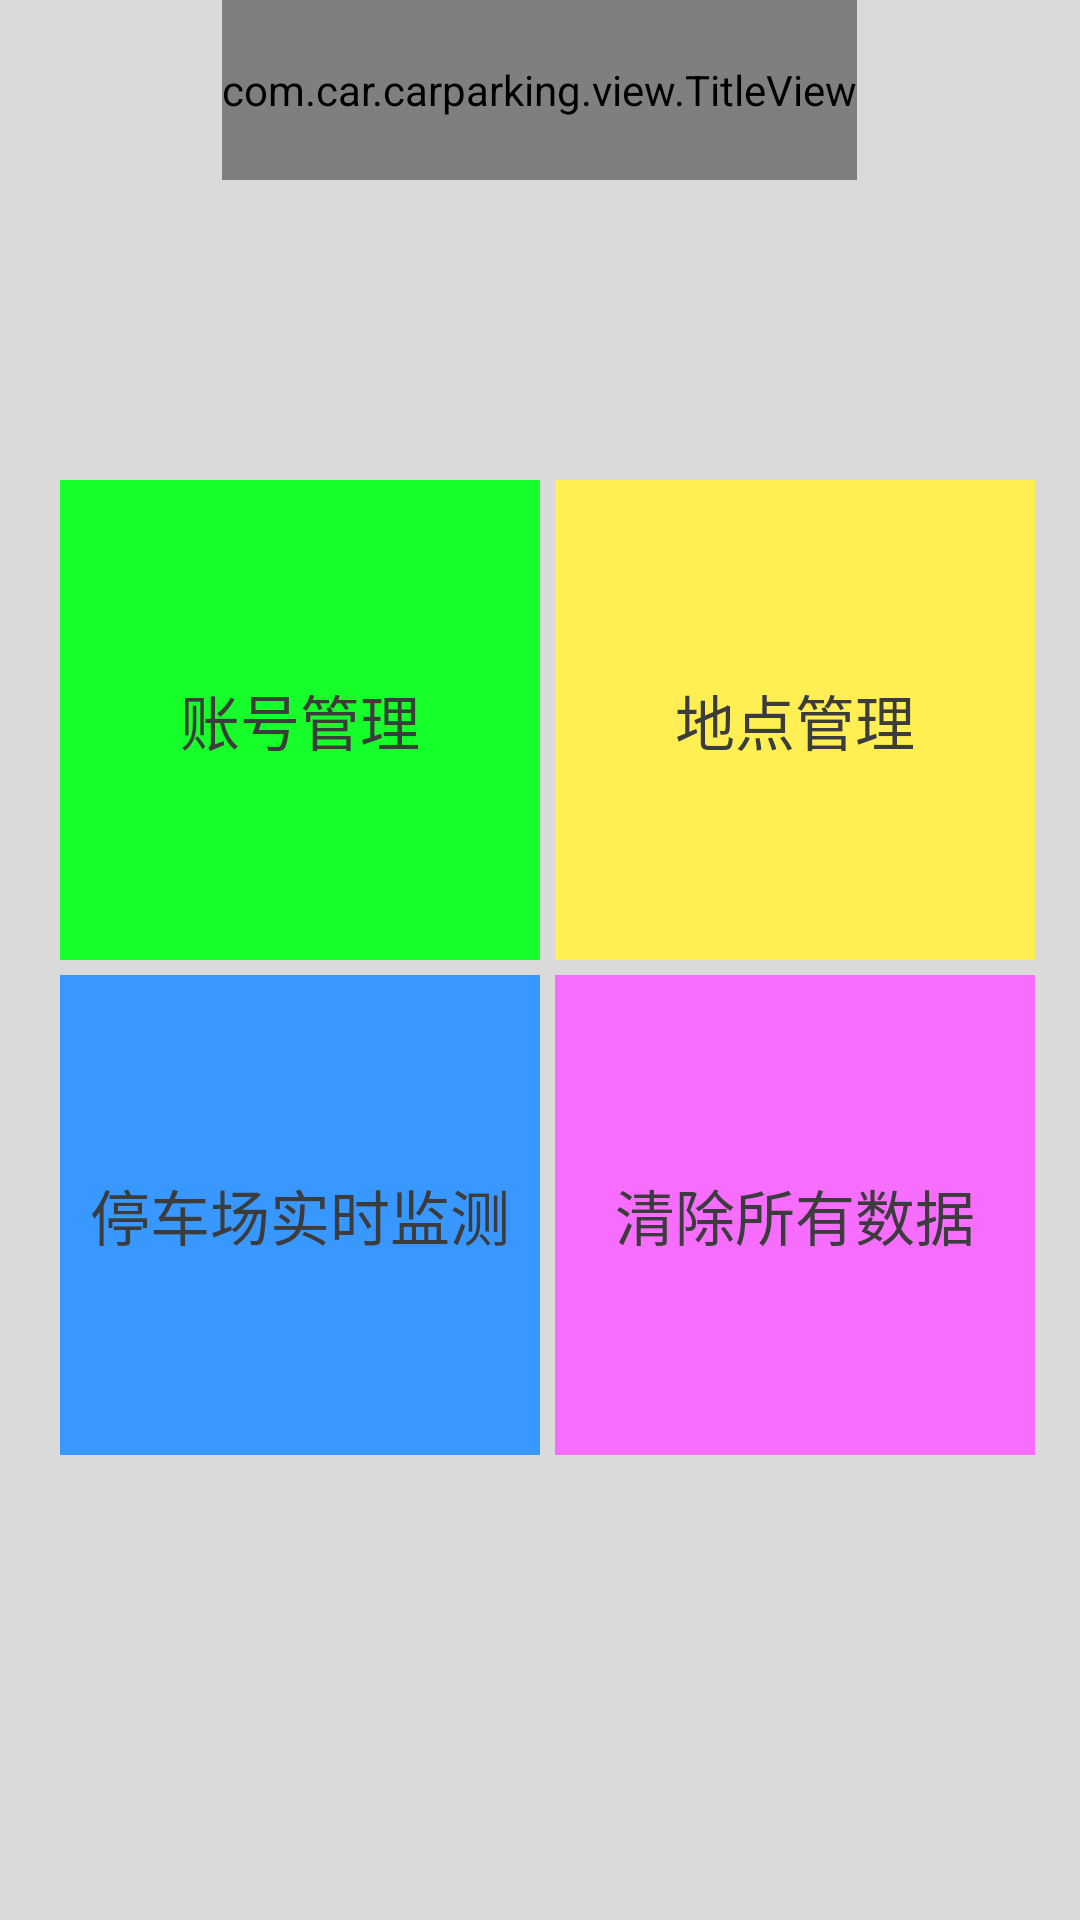

Android layout source for this screen:
<!-- AndroidManifest.xml: application theme android:Theme.NoTitleBar -->
<!-- res/layout/adminhome.xml -->
<?xml version="1.0" encoding="utf-8"?>


<LinearLayout xmlns:android="http://schemas.android.com/apk/res/android"
              android:orientation="vertical"
              android:layout_width="match_parent"
              android:layout_height="match_parent"
              android:background="@color/background">

    <view
            android:layout_width="wrap_content"
            android:layout_height="60dp"
            class="com.car.carparking.view.TitleView"
            android:id="@+id/titleview"
            android:layout_gravity="center_horizontal"/>

    <GridLayout
            android:layout_width="match_parent"
            android:layout_height="match_parent"
            android:layout_gravity="center_horizontal"
            android:columnCount="3"
            android:rowCount="3">

        <Button
                android:layout_width="160dp"
                android:layout_height="160dp"
                android:text="@string/manage_account"
                android:id="@+id/btn_manage_account"
                android:textSize="20sp"
                android:layout_marginLeft="20dp"
                android:layout_marginTop="100dp"
                android:background="#ff16ff2b"
                android:layout_marginRight="5dp"
                android:textColor="@color/text"
                android:layout_row="0"
                android:layout_column="0"/>

        <Button
                android:layout_width="160dp"
                android:layout_height="160dp"
                android:text="@string/manage_location"
                android:id="@+id/btn_manage_location"
                android:textSize="20sp"
                android:layout_marginRight="20dp"
                android:layout_marginTop="100dp"
                android:background="#ffffef53"
                android:textColor="@color/text"
                android:layout_row="0"
                android:layout_column="1"/>

        <Button
                android:layout_width="160dp"
                android:layout_height="160dp"
                android:text="@string/manage_park_status"
                android:id="@+id/btn_park_status"
                android:textSize="20sp"
                android:layout_marginLeft="20dp"
                android:background="#ff3998ff"
                android:layout_marginTop="5dp"
                android:layout_marginRight="5dp"
                android:textColor="@color/text"
                android:layout_row="1"
                android:layout_column="0"/>

        <Button
                android:layout_width="160dp"
                android:layout_height="160dp"
                android:text="@string/manage_clear"
                android:id="@+id/btn_clear"
                android:layout_row="1"
                android:layout_column="1"
                android:layout_marginTop="5dp"
                android:layout_marginRight="20dp"
                android:background="#fff76dff"
                android:textColor="@color/text"
                android:textSize="20sp"/>

    </GridLayout>
</LinearLayout>
<!-- resources referenced by this layout -->
<resources>
  <color name="background">#ffdadada</color>
  <color name="text">#ff3c3c3c</color>
  <string name="manage_account">账号管理</string>
  <string name="manage_clear">清除所有数据</string>
  <string name="manage_location">地点管理</string>
  <string name="manage_park_status">停车场实时监测</string>
</resources>
